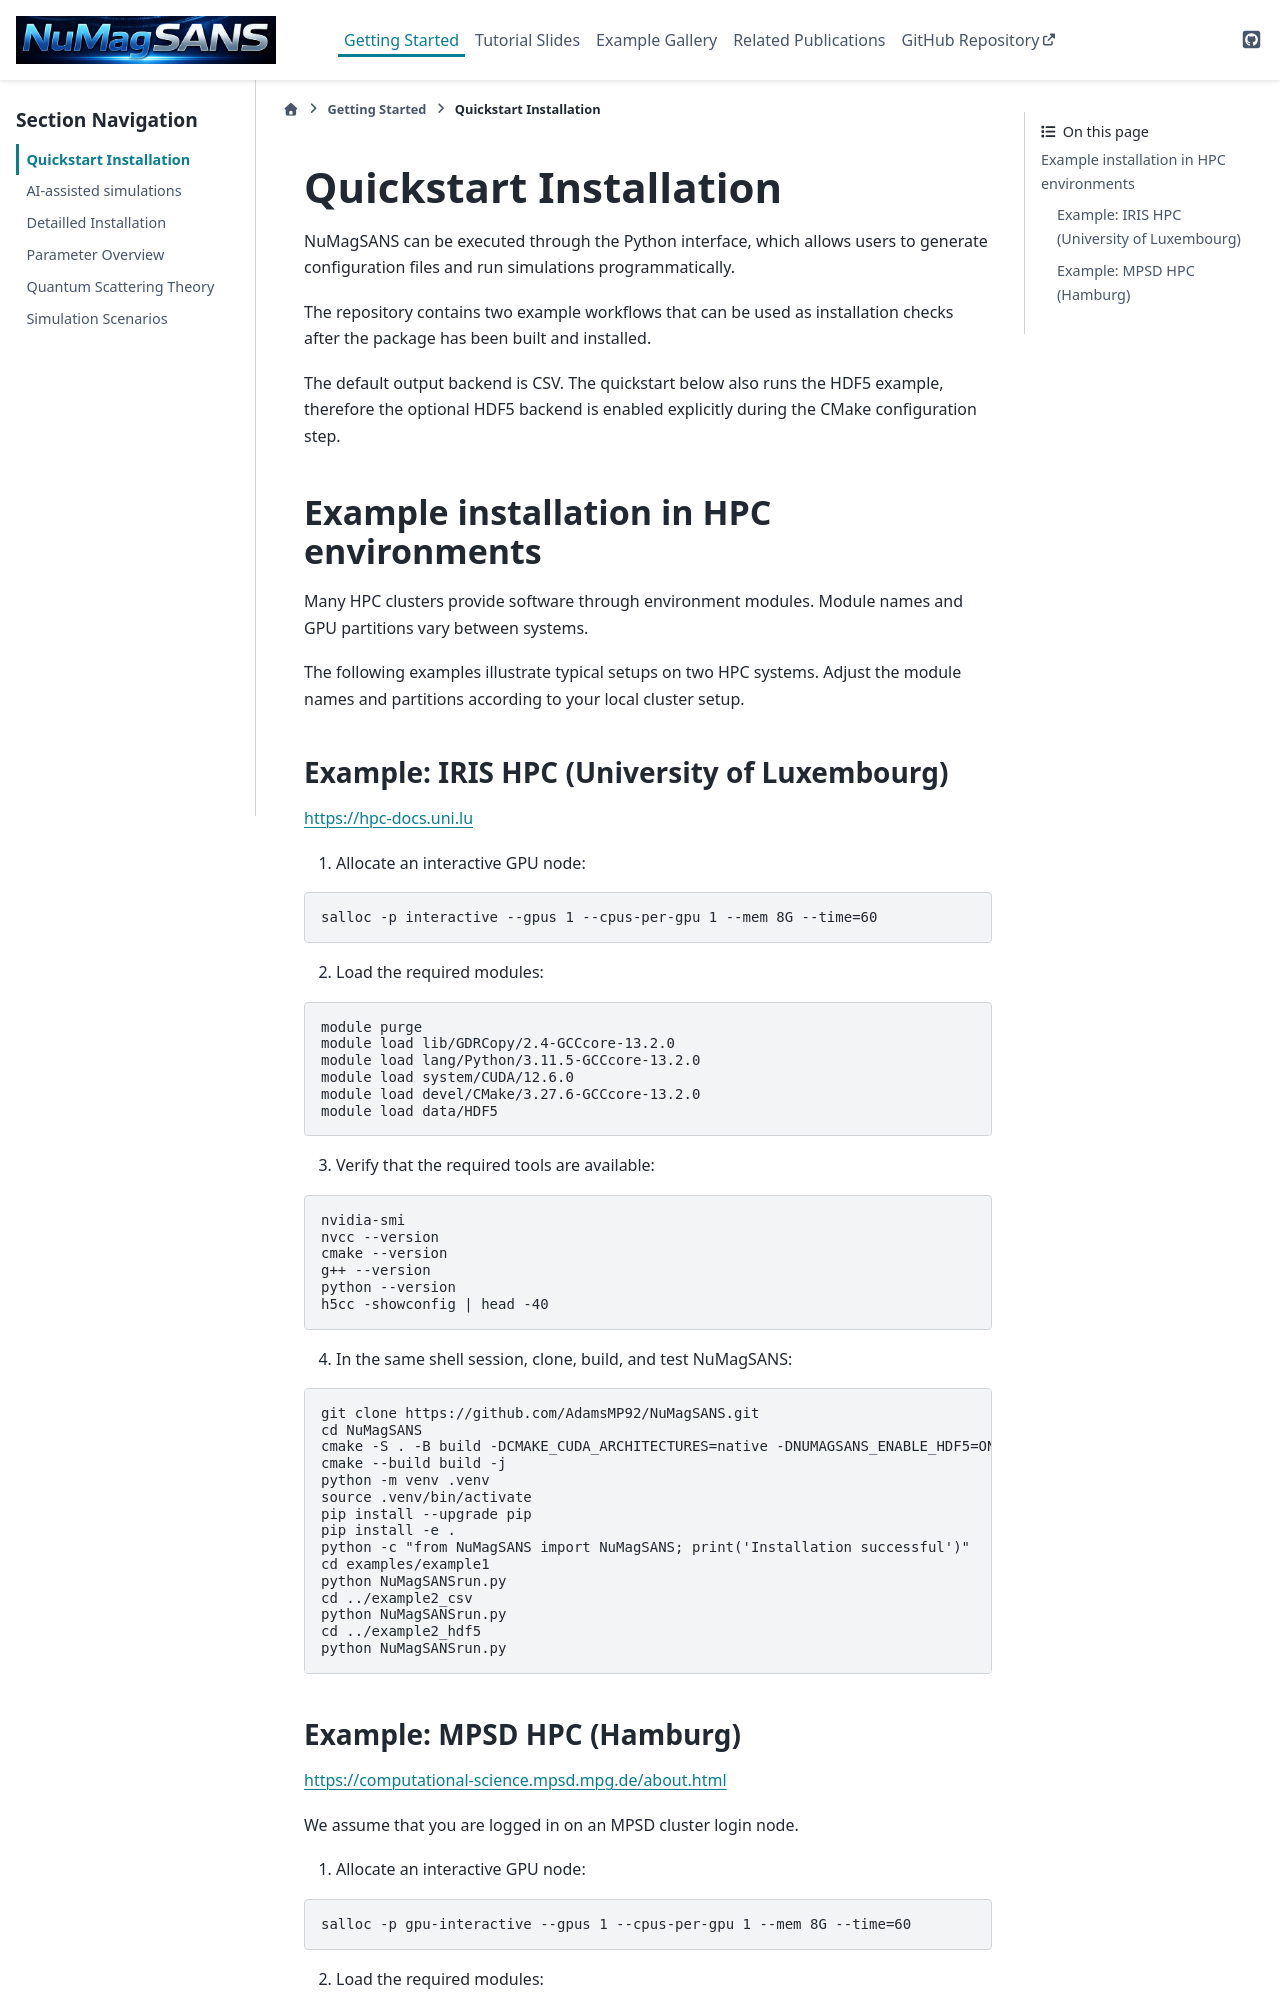

repository: AdamsMP92/NuMagSANS · page: GettingStarted/Quickstart.html · generator: sphinx

Quickstart Installation
=======================

NuMagSANS can be executed through the Python interface, which allows
users to generate configuration files and run simulations programmatically.

The repository contains two example workflows that can be used as installation
checks after the package has been built and installed.

The default output backend is CSV. The quickstart below also runs the HDF5
example, therefore the optional HDF5 backend is enabled explicitly during the
CMake configuration step.

Example installation in HPC environments
----------------------------------------

Many HPC clusters provide software through environment modules.
Module names and GPU partitions vary between systems.

The following examples illustrate typical setups on two HPC systems.
Adjust the module names and partitions according to your local cluster setup.

Example: IRIS HPC (University of Luxembourg)
^^^^^^^^^^^^^^^^^^^^^^^^^^^^^^^^^^^^^^^^^^^^

https://hpc-docs.uni.lu

1) Allocate an interactive GPU node:

.. code-block:: bash

   salloc -p interactive --gpus 1 --cpus-per-gpu 1 --mem 8G --time=60

2) Load the required modules:

.. code-block:: bash

   module purge
   module load lib/GDRCopy/2.4-GCCcore-13.2.0
   module load lang/Python/3.11.5-GCCcore-13.2.0
   module load system/CUDA/12.6.0
   module load devel/CMake/3.27.6-GCCcore-13.2.0
   module load data/HDF5

3) Verify that the required tools are available:

.. code-block:: bash

   nvidia-smi
   nvcc --version
   cmake --version
   g++ --version
   python --version
   h5cc -showconfig | head -40

4) In the same shell session, clone, build, and test NuMagSANS:

.. code-block:: bash

   git clone https://github.com/AdamsMP92/NuMagSANS.git
   cd NuMagSANS
   cmake -S . -B build -DCMAKE_CUDA_ARCHITECTURES=native -DNUMAGSANS_ENABLE_HDF5=ON
   cmake --build build -j
   python -m venv .venv
   source .venv/bin/activate
   pip install --upgrade pip
   pip install -e .
   python -c "from NuMagSANS import NuMagSANS; print('Installation successful')"
   cd examples/example1
   python NuMagSANSrun.py
   cd ../example2_csv
   python NuMagSANSrun.py
   cd ../example2_hdf5
   python NuMagSANSrun.py
